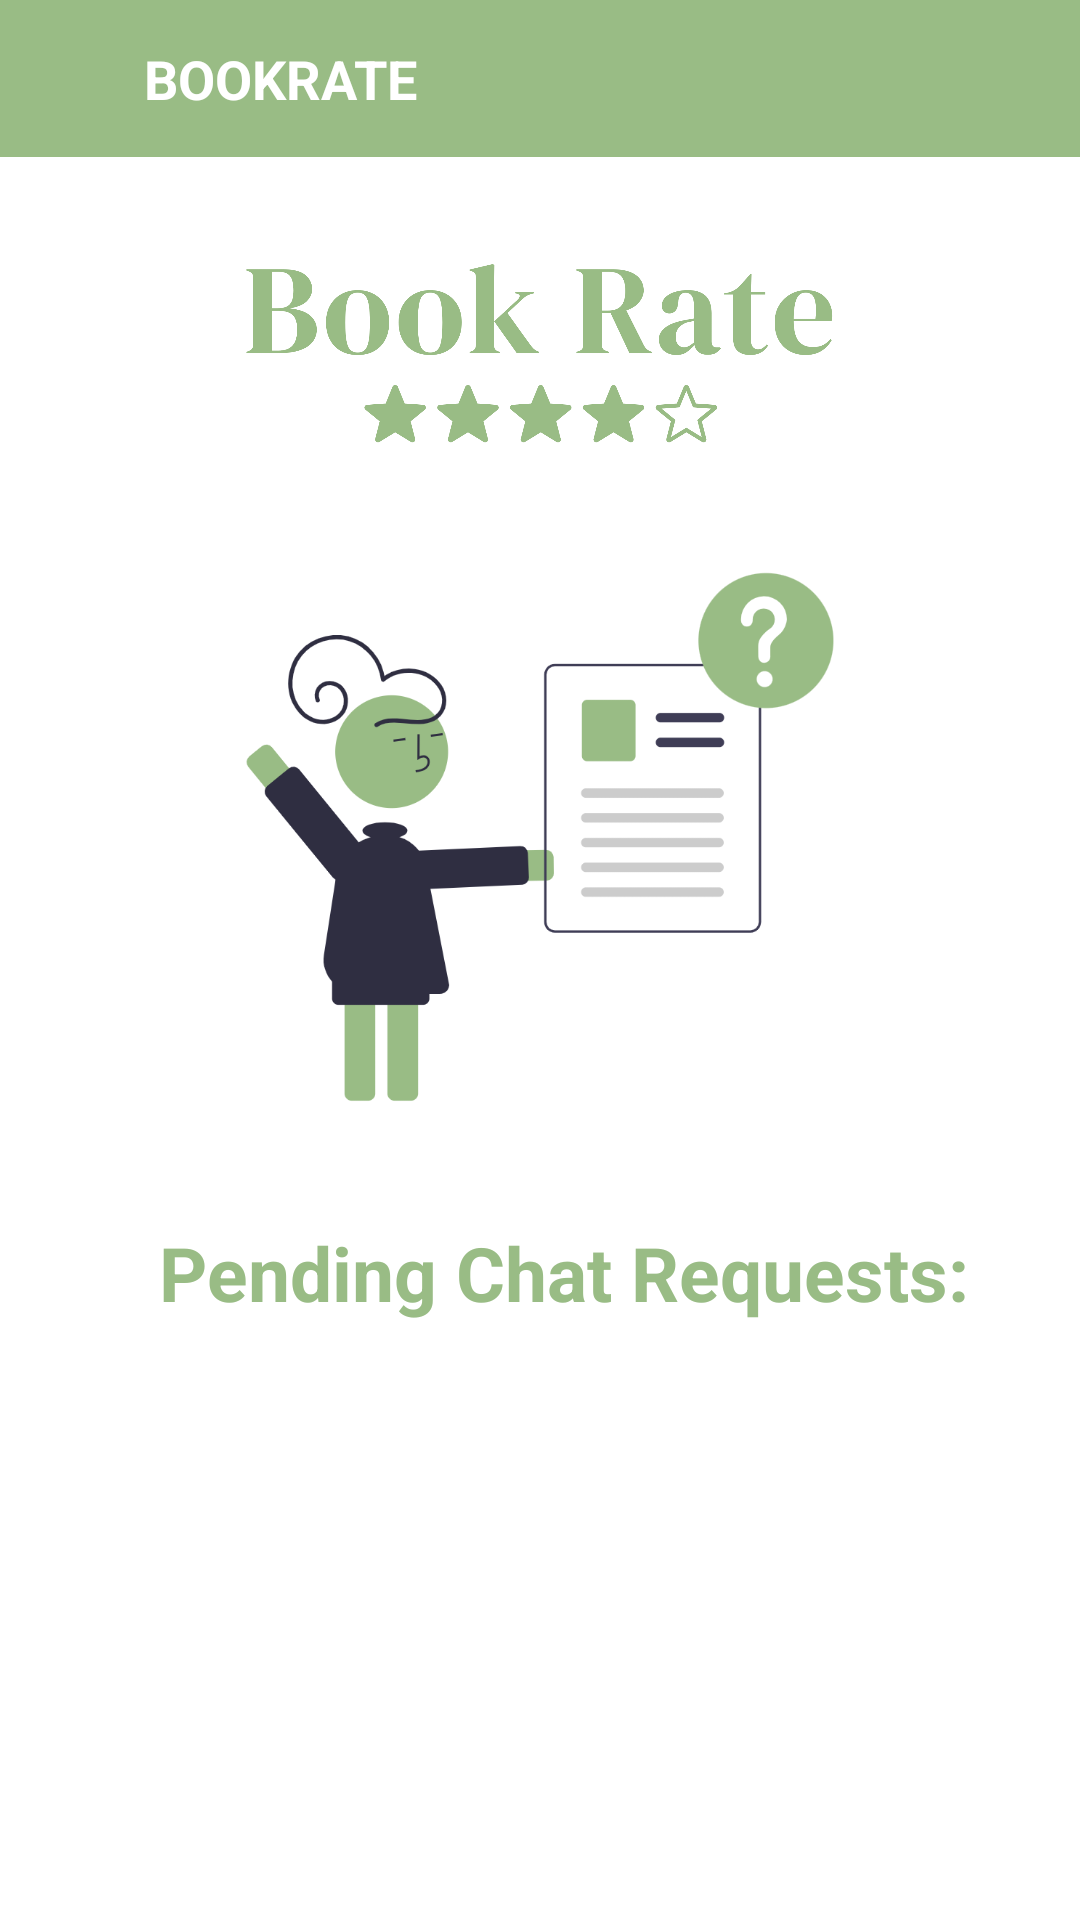

Produce the Android XML layout that renders to this screen, including the resource entries it uses.
<!-- AndroidManifest.xml: application theme Theme.BookRate -->
<!-- res/layout/activity_author_chat_requests.xml -->
<?xml version="1.0" encoding="utf-8"?>
<androidx.constraintlayout.widget.ConstraintLayout xmlns:android="http://schemas.android.com/apk/res/android"
    xmlns:app="http://schemas.android.com/apk/res-auto"
    xmlns:tools="http://schemas.android.com/tools"
    android:layout_width="match_parent"
    android:layout_height="match_parent"
    tools:context=".activity.AuthorChatRequestsActivity"
    android:background="@android:color/white">

    <include
        android:id="@+id/customToolbar"
        layout="@layout/custom_toolbar"
        android:layout_width="0dp"
        android:layout_height="wrap_content"
        app:layout_constraintTop_toTopOf="parent"
        app:layout_constraintStart_toStartOf="parent"
        app:layout_constraintEnd_toEndOf="parent" />

    <ImageView
        android:id="@+id/logoImage"
        android:layout_width="200dp"
        android:layout_height="wrap_content"
        android:layout_marginTop="35dp"
        android:adjustViewBounds="true"
        android:scaleType="fitCenter"
        android:src="@drawable/logo"
        android:contentDescription="BookRate Logo"
        app:layout_constraintTop_toBottomOf="@id/customToolbar"
        app:layout_constraintStart_toStartOf="parent"
        app:layout_constraintEnd_toEndOf="parent" />

    <ImageView
        android:id="@+id/pendingImage"
        android:layout_width="250dp"
        android:layout_height="wrap_content"
        android:layout_marginTop="16dp"
        android:src="@drawable/pending"
        android:contentDescription="Chat Illustration"
        android:adjustViewBounds="true"
        android:scaleType="fitCenter"
        app:layout_constraintTop_toBottomOf="@id/logoImage"
        app:layout_constraintStart_toStartOf="parent"
        app:layout_constraintEnd_toEndOf="parent"/>

    <TextView
        android:id="@+id/chatRequestTitle"
        android:layout_width="wrap_content"
        android:layout_height="wrap_content"
        android:text="Pending Chat Requests:"
        android:textStyle="bold"
        android:textSize="25sp"
        android:textColor="@color/accentGreen"
        android:layout_marginTop="16dp"
        android:layout_marginStart="16dp"
        app:layout_constraintTop_toBottomOf="@id/pendingImage"
        app:layout_constraintStart_toStartOf="parent"
        app:layout_constraintEnd_toEndOf="parent" />

    <androidx.recyclerview.widget.RecyclerView
        android:id="@+id/chatRequestsRecyclerView"
        android:layout_width="0dp"
        android:layout_height="0dp"
        android:padding="8dp"
        android:background="@drawable/shae_recycler_view"
        app:layout_constraintTop_toBottomOf="@+id/chatRequestTitle"
        app:layout_constraintBottom_toBottomOf="parent"
        app:layout_constraintStart_toStartOf="parent"
        app:layout_constraintEnd_toEndOf="parent"
        android:layout_marginTop="16dp"
        android:layout_marginStart="25dp"
        android:layout_marginEnd="25dp"/>

</androidx.constraintlayout.widget.ConstraintLayout>
<!-- res/layout/custom_toolbar.xml (included above) -->
<LinearLayout xmlns:android="http://schemas.android.com/apk/res/android"
    android:layout_width="match_parent"
    android:layout_height="?attr/actionBarSize"
    android:orientation="horizontal"
    android:background="@color/accentGreen"
    android:paddingStart="16dp"
    android:paddingEnd="16dp"
    android:paddingTop="14dp"
    android:paddingBottom="14dp"
    android:gravity="center_vertical">

    <ImageView
        android:id="@+id/backButton"
        android:layout_width="24dp"
        android:layout_height="24dp"
        android:src="@drawable/ic_baseline_arrow_back_ios_24"
        android:contentDescription="Back"
        android:background="@android:color/transparent"
        android:visibility="visible" />

    <TextView
        android:id="@+id/toolbarTitle"
        android:layout_width="wrap_content"
        android:layout_height="wrap_content"
        android:layout_marginStart="8dp"
        android:text="BOOKRATE"
        android:textColor="@android:color/white"
        android:textStyle="bold"
        android:textSize="18sp" />
</LinearLayout>
<!-- resources referenced by this layout -->
<resources>
  <color name="accentGreen">#99BC85</color>
  <!-- drawable logo: png bitmap (drawable, 35796 bytes) -->
  <!-- drawable pending: png bitmap (drawable, 60202 bytes) -->
  <style name="Theme.BookRate" parent="Theme.MaterialComponents.DayNight.NoActionBar">
  
          
          <item name="colorPrimary">@color/accentGreen</item>
          <item name="colorPrimaryVariant">@color/pastelGreen</item>
          <item name="colorOnPrimary">@color/buttonWhite</item>
  
          
          <item name="colorSecondary">@color/creamBackground</item>
          <item name="colorSecondaryVariant">@color/whiteBackground</item>
          <item name="colorOnSecondary">@color/textDark</item>
  
          
          <item name="android:statusBarColor" tools:targetApi="l">@color/accentGreen</item>
  
          <item name="colorControlActivated">#FFD700</item> 
  
  
      </style>
  <color name="pastelGreen">#E4EFE7</color>
  <color name="buttonWhite">#FFFFFF</color>
  <color name="creamBackground">#FAF1E6</color>
  <color name="whiteBackground">#FDFAF6</color>
  <color name="textDark">#333333</color>
</resources>
